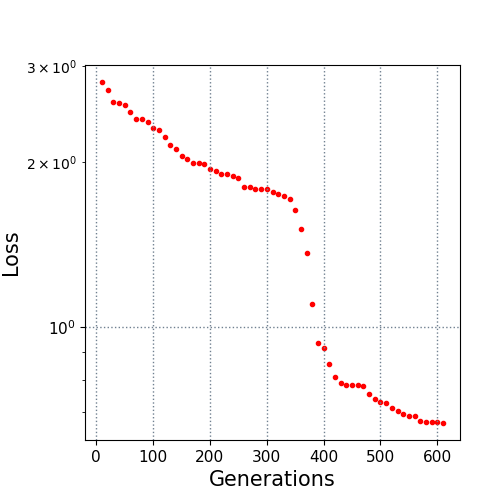

Source data for this figure (header and first rows):
10.0, 2.802947
20.0, 2.708
30.0, 2.58
40.0, 2.571
50.0, 2.548
60.0, 2.467
70.0, 2.404
80.0, 2.402
90.0, 2.37
100.0, 2.312
110.0, 2.289
120.0, 2.225
130.0, 2.149
140.0, 2.118
150.0, 2.051
160.0, 2.03
170.0, 1.998
180.0, 1.993
190.0, 1.982
200.0, 1.947
210.0, 1.93
220.0, 1.905
230.0, 1.905
240.0, 1.892
250.0, 1.869
260.0, 1.799
270.0, 1.799
280.0, 1.784
290.0, 1.784
300.0, 1.784
310.0, 1.768
320.0, 1.749
330.0, 1.737
340.0, 1.714
350.0, 1.633
360.0, 1.514
370.0, 1.366
380.0, 1.102
390.0, 0.9355
400.0, 0.9141
410.0, 0.8559
420.0, 0.8117
430.0, 0.792
440.0, 0.7855
450.0, 0.7855
460.0, 0.7837
470.0, 0.7805
480.0, 0.7542
490.0, 0.7379
500.0, 0.7289
510.0, 0.7266
520.0, 0.713
530.0, 0.7021
540.0, 0.6925
550.0, 0.6877
560.0, 0.6867
570.0, 0.6742
580.0, 0.6715
590.0, 0.6715
600.0, 0.6715
610.0, 0.6683
